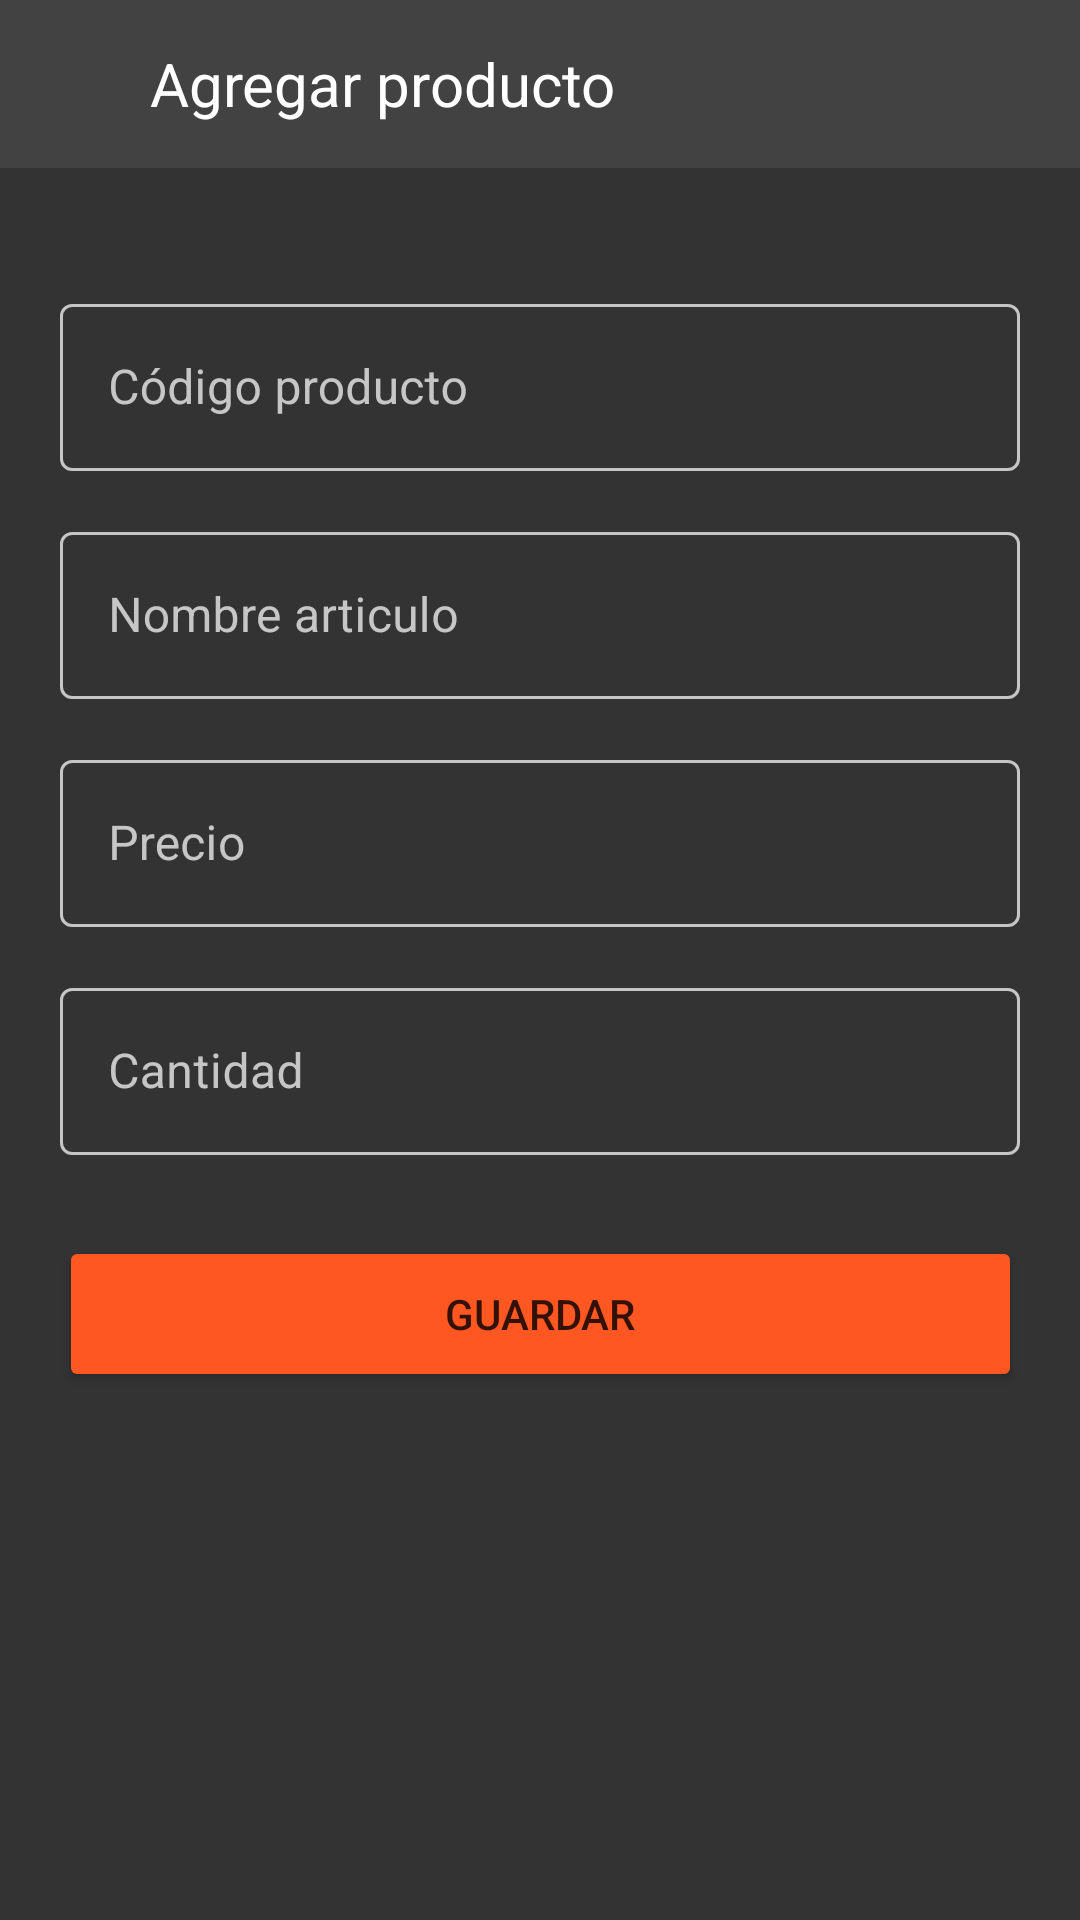

Android layout source for this screen:
<!-- AndroidManifest.xml: application theme Theme.equipoSiete -->
<!-- res/layout/fragment_add_item.xml -->
<?xml version="1.0" encoding="utf-8"?>
<layout xmlns:android="http://schemas.android.com/apk/res/android"
    xmlns:app="http://schemas.android.com/apk/res-auto"
    xmlns:tools="http://schemas.android.com/tools">

    <androidx.constraintlayout.widget.ConstraintLayout
        android:layout_width="match_parent"
        android:layout_height="match_parent"
        android:background="#CC000000">

        <androidx.appcompat.widget.Toolbar
            android:id="@+id/toolbar"
            android:layout_width="match_parent"
            android:layout_height="wrap_content"
            android:background="#424242"
            tools:ignore="MissingConstraints">

            <ImageView
                android:id="@+id/backArrowAdd"
                android:layout_width="wrap_content"
                android:layout_height="40dp"
                android:src="@drawable/baseline_arrow_back_ios_new_24" />

            <TextView
                android:layout_width="wrap_content"
                android:layout_height="match_parent"
                android:layout_marginLeft="50dp"
                android:text="Agregar producto"
                android:textColor="@color/white"
                android:textSize="20dp" />

        </androidx.appcompat.widget.Toolbar>


        <com.google.android.material.textfield.TextInputLayout
            android:id="@+id/codeContainer"
            style="@style/outlinedTextInputLayout"
            android:layout_width="match_parent"
            android:layout_height="wrap_content"
            android:layout_marginHorizontal="20dp"
            android:layout_marginTop="96dp"
            app:layout_constraintEnd_toEndOf="parent"
            app:layout_constraintStart_toStartOf="parent"
            app:layout_constraintTop_toTopOf="parent">

            <com.google.android.material.textfield.TextInputEditText
                android:id="@+id/addTextProductCode"
                android:layout_width="match_parent"
                android:layout_height="match_parent"
                android:hint="Código producto"
                android:inputType="number"
                android:maxLength="4"
                android:textColor="@color/white"
                android:textColorHint="@color/white"
                app:boxStrokeColor="@color/white" />
        </com.google.android.material.textfield.TextInputLayout>

        <com.google.android.material.textfield.TextInputLayout
            android:id="@+id/nameContainer"
            style="@style/outlinedTextInputLayout"
            android:layout_width="match_parent"
            android:layout_height="wrap_content"
            android:layout_marginHorizontal="20dp"
            android:layout_marginTop="172dp"
            app:layout_constraintEnd_toEndOf="parent"
            app:layout_constraintHorizontal_bias="0.4"
            app:layout_constraintStart_toStartOf="parent"
            app:layout_constraintTop_toTopOf="parent">

            <com.google.android.material.textfield.TextInputEditText
                android:id="@+id/addArticleName"
                android:layout_width="match_parent"
                android:layout_height="match_parent"
                android:hint="Nombre articulo"
                android:inputType="text"
                android:maxLength="40"
                android:textColor="@color/white"
                android:textColorHint="@color/white"
                app:boxStrokeColor="@color/white" />
        </com.google.android.material.textfield.TextInputLayout>

        <com.google.android.material.textfield.TextInputLayout
            android:id="@+id/priceContainer"
            style="@style/outlinedTextInputLayout"
            android:layout_width="match_parent"
            android:layout_height="wrap_content"
            android:layout_marginHorizontal="20dp"
            android:layout_marginTop="248dp"
            app:layout_constraintEnd_toEndOf="parent"
            app:layout_constraintHorizontal_bias="0.4"
            app:layout_constraintStart_toStartOf="parent"
            app:layout_constraintTop_toTopOf="parent">

            <com.google.android.material.textfield.TextInputEditText
                android:id="@+id/addPrice"
                android:layout_width="match_parent"
                android:layout_height="match_parent"
                android:hint="Precio"
                android:inputType="number"
                android:maxLength="20"
                android:textColor="@color/white"
                android:textColorHint="@color/white"
                app:boxStrokeColor="@color/white" />
        </com.google.android.material.textfield.TextInputLayout>

        <com.google.android.material.textfield.TextInputLayout
            android:id="@+id/quantityContainer"
            style="@style/outlinedTextInputLayout"
            android:layout_width="match_parent"
            android:layout_height="wrap_content"
            android:layout_marginHorizontal="20dp"
            android:layout_marginTop="324dp"
            app:layout_constraintEnd_toEndOf="parent"
            app:layout_constraintHorizontal_bias="0.4"
            app:layout_constraintStart_toStartOf="parent"
            app:layout_constraintTop_toTopOf="parent">

            <com.google.android.material.textfield.TextInputEditText
                android:id="@+id/addQuantity"
                android:layout_width="match_parent"
                android:layout_height="match_parent"
                android:hint="Cantidad"
                android:inputType="number"
                android:maxLength="4"
                android:textColor="@color/white"
                android:textColorHint="@color/white"
                app:boxStrokeColor="@color/white" />
        </com.google.android.material.textfield.TextInputLayout>

        <com.google.android.material.textfield.TextInputLayout
            android:id="@+id/saveContainer"
            style="@style/outlinedTextInputLayout"
            android:layout_width="wrap_content"
            android:layout_height="wrap_content"
            android:layout_marginHorizontal="20dp"
            android:layout_marginTop="412dp"
            app:layout_constraintEnd_toEndOf="parent"
            app:layout_constraintStart_toStartOf="parent"
            app:layout_constraintTop_toTopOf="parent">

            <Button
                android:id="@+id/saveButton"
                android:layout_width="321dp"
                android:layout_height="52dp"
                android:gravity="center"
                android:text="Guardar"
                android:textColor="#CC000000"
                app:backgroundTint="#FF5722"
                app:cornerRadius="20dp"
                tools:ignore="MissingConstraints"
                tools:layout_editor_absoluteX="32dp"
                tools:layout_editor_absoluteY="423dp" />
        </com.google.android.material.textfield.TextInputLayout>

    </androidx.constraintlayout.widget.ConstraintLayout>
</layout>
<!-- resources referenced by this layout -->
<resources>
  <color name="white">#FFFFFFFF</color>
  <style name="outlinedTextInputLayout" parent="Widget.MaterialComponents.TextInputLayout.OutlinedBox">
          <item name="boxStrokeColor">@color/text_field</item>
          <item name="hintTextColor">@color/text_field</item>
          <item name="android:textColorHint">@color/text_field</item>
      </style>
  <style name="Theme.equipoSiete" parent="Base.Theme.equipoSiete" />
  <style name="Base.Theme.equipoSiete" parent="Theme.MaterialComponents.DayNight.NoActionBar">
          
          
      </style>
</resources>
